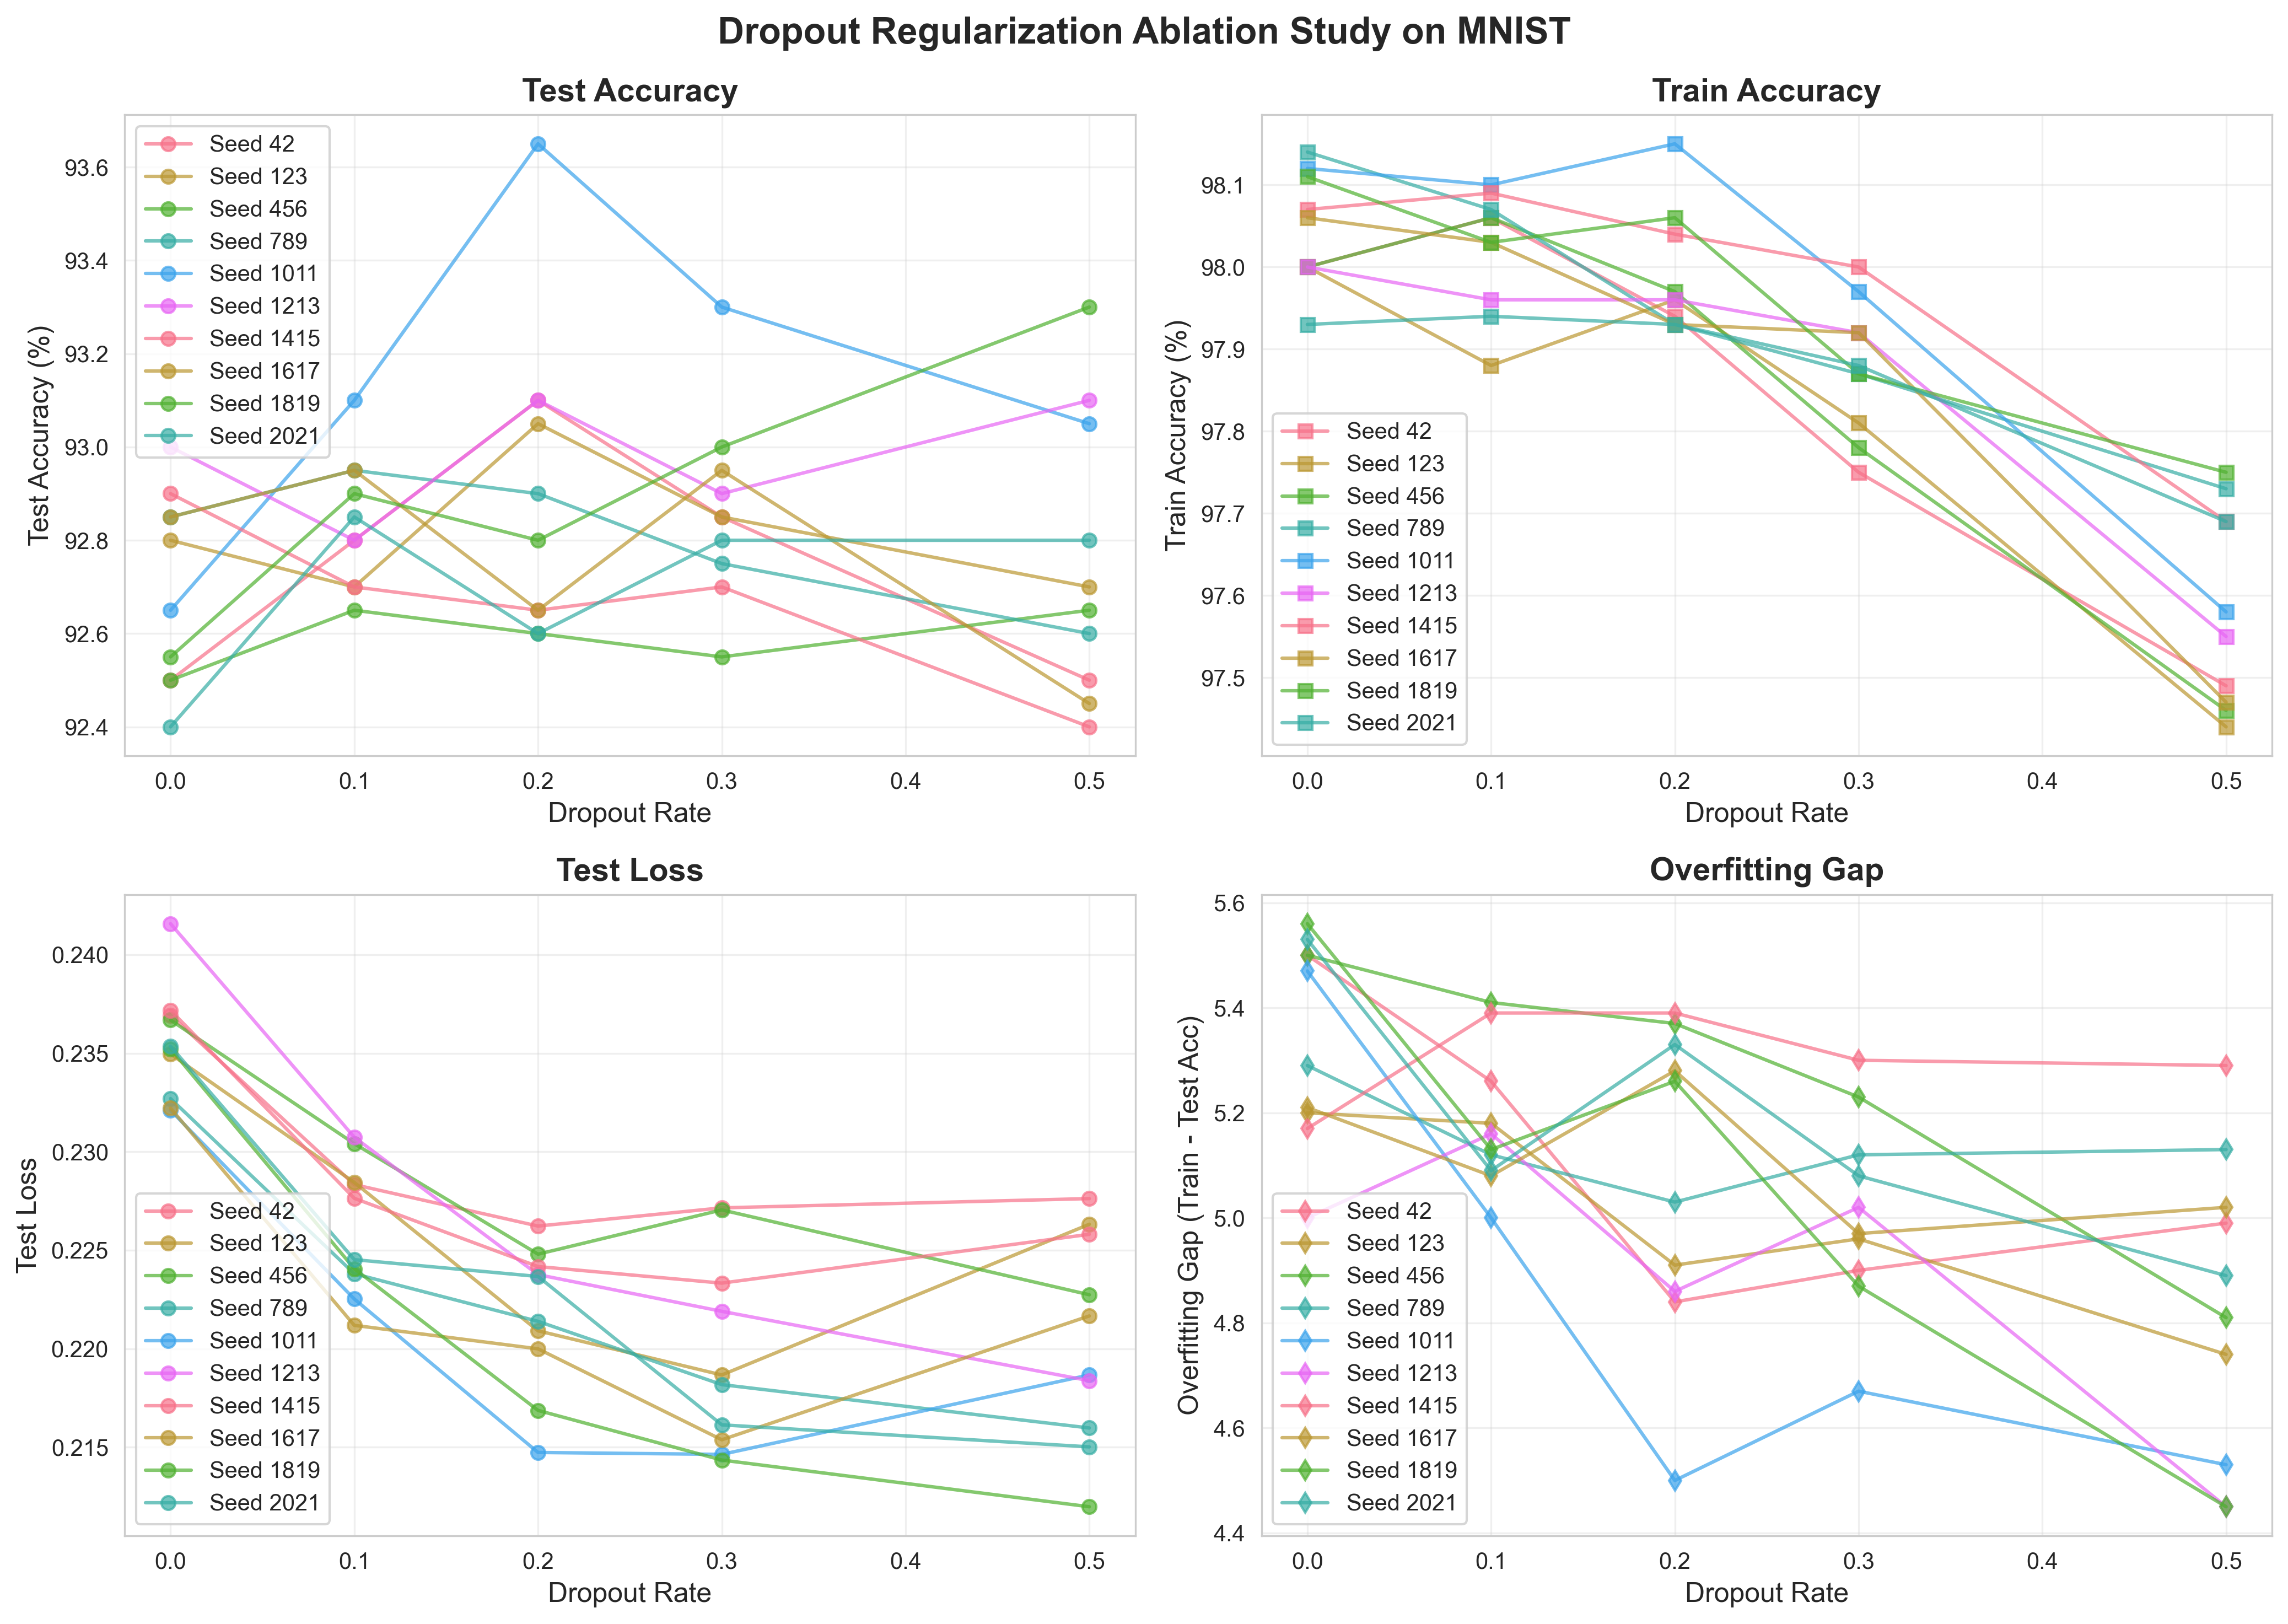

The table this chart was drawn from, first rows:
Seed, Dropout_Rate, Train_Acc, Test_Acc, Train_Loss, Test_Loss, Overfit_Gap
42, 0.0, 98.0, 92.5, 0.08698, 0.2369, 5.5
42, 0.1, 98.06, 92.8, 0.08451, 0.2283, 5.26
42, 0.2, 97.94, 93.1, 0.08546, 0.2262, 4.84
42, 0.3, 97.75, 92.85, 0.08883, 0.2271, 4.9
42, 0.5, 97.49, 92.5, 0.09357, 0.2276, 4.99
123, 0.0, 98.0, 92.8, 0.0864, 0.235, 5.2
123, 0.1, 97.88, 92.7, 0.08477, 0.2284, 5.18
123, 0.2, 97.96, 93.05, 0.08264, 0.2209, 4.91
123, 0.3, 97.81, 92.85, 0.08505, 0.2187, 4.96
123, 0.5, 97.44, 92.7, 0.09251, 0.2263, 4.74
456, 0.0, 98.0, 92.5, 0.08638, 0.2367, 5.5
456, 0.1, 98.06, 92.65, 0.08382, 0.2304, 5.41
456, 0.2, 97.97, 92.6, 0.08354, 0.2248, 5.37
456, 0.3, 97.78, 92.55, 0.08674, 0.227, 5.23
456, 0.5, 97.46, 92.65, 0.09049, 0.2227, 4.81
789, 0.0, 98.14, 92.85, 0.08344, 0.2327, 5.29
789, 0.1, 98.07, 92.95, 0.08164, 0.2238, 5.12
789, 0.2, 97.93, 92.9, 0.08268, 0.2214, 5.03
789, 0.3, 97.87, 92.75, 0.0836, 0.2182, 5.12
789, 0.5, 97.73, 92.6, 0.08818, 0.216, 5.13
1011, 0.0, 98.12, 92.65, 0.08425, 0.2321, 5.47
1011, 0.1, 98.1, 93.1, 0.08226, 0.2225, 5.0
1011, 0.2, 98.15, 93.65, 0.08153, 0.2147, 4.5
1011, 0.3, 97.97, 93.3, 0.08308, 0.2146, 4.67
1011, 0.5, 97.58, 93.05, 0.09151, 0.2187, 4.53
1213, 0.0, 98.0, 93.0, 0.08583, 0.2416, 5.0
1213, 0.1, 97.96, 92.8, 0.08409, 0.2307, 5.16
1213, 0.2, 97.96, 93.1, 0.08303, 0.2238, 4.86
1213, 0.3, 97.92, 92.9, 0.08327, 0.2219, 5.02
1213, 0.5, 97.55, 93.1, 0.08908, 0.2184, 4.45
1415, 0.0, 98.07, 92.9, 0.08452, 0.2372, 5.17
1415, 0.1, 98.09, 92.7, 0.08199, 0.2276, 5.39
1415, 0.2, 98.04, 92.65, 0.08228, 0.2242, 5.39
1415, 0.3, 98.0, 92.7, 0.08352, 0.2233, 5.3
1415, 0.5, 97.69, 92.4, 0.08856, 0.2258, 5.29
1617, 0.0, 98.06, 92.85, 0.08648, 0.2322, 5.21
1617, 0.1, 98.03, 92.95, 0.08355, 0.2212, 5.08
1617, 0.2, 97.93, 92.65, 0.08355, 0.22, 5.28
1617, 0.3, 97.92, 92.95, 0.0841, 0.2154, 4.97
1617, 0.5, 97.47, 92.45, 0.09194, 0.2217, 5.02
1819, 0.0, 98.11, 92.55, 0.08533, 0.2352, 5.56
1819, 0.1, 98.03, 92.9, 0.08273, 0.2241, 5.13
1819, 0.2, 98.06, 92.8, 0.08094, 0.2169, 5.26
1819, 0.3, 97.87, 93.0, 0.08253, 0.2143, 4.87
1819, 0.5, 97.75, 93.3, 0.08744, 0.212, 4.45
2021, 0.0, 97.93, 92.4, 0.08713, 0.2354, 5.53
2021, 0.1, 97.94, 92.85, 0.08453, 0.2245, 5.09
2021, 0.2, 97.93, 92.6, 0.08488, 0.2237, 5.33
2021, 0.3, 97.88, 92.8, 0.08404, 0.2161, 5.08
2021, 0.5, 97.69, 92.8, 0.08921, 0.215, 4.89
